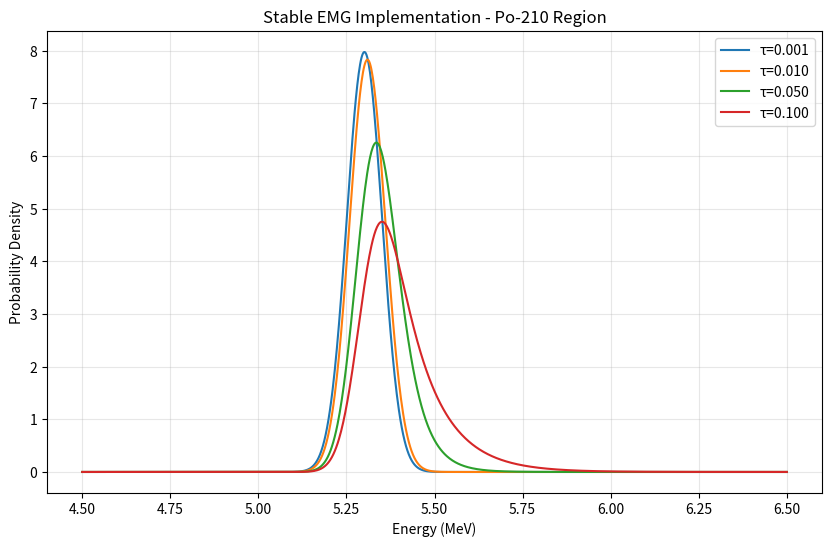

Recreate this plot in Python.
"""
Module: emg_stable.py
Purpose: Numerically stable Exponentially Modified Gaussian implementation using scipy special functions
Author: RMTest Enhancement Module

This module provides an enhanced, numerically stable implementation of the Exponentially
Modified Gaussian (EMG) distribution for use in radon alpha spectroscopy peak fitting.

Key Features:
- Enhanced numerical stability with safeguards against overflow/underflow
- Fallback to Gaussian for very small tau values (< 1e-6)
- Validates and cleans output to prevent NaN/Inf propagation
- Compatible with existing scipy.stats.exponnorm-based code
- Optional fitting capabilities with parameter validation

Integration:
To use this stable EMG implementation, set USE_STABLE_EMG = True in calibration.py
(this is the default). To revert to the legacy scipy.stats.exponnorm implementation,
set USE_STABLE_EMG = False.

Usage Example:
    from emg_stable import StableEMG

    emg = StableEMG(use_log_scale=False)
    x = np.linspace(0, 1000, 1000)
    y = emg.pdf(x, mu=500, sigma=20, tau=5.0, amplitude=1.0)
"""

import numpy as np
from scipy import special
from scipy.stats import norm
from typing import Tuple, Optional, Union, Dict
import warnings


class StableEMG:
    """
    Numerically stable implementation of Exponentially Modified Gaussian distribution
    using scipy special functions to avoid overflow/underflow issues.
    """

    def __init__(self, use_log_scale: bool = False):
        """
        Initialize the stable EMG calculator.

        Args:
            use_log_scale: If True, compute in log space for extreme values
        """
        self.use_log_scale = use_log_scale
        self._overflow_threshold = 700  # exp(700) is near float64 max
        self._underflow_threshold = -700

    def pdf(self,
            x: np.ndarray,
            mu: float,
            sigma: float,
            tau: float,
            amplitude: float = 1.0) -> np.ndarray:
        """
        Calculate EMG probability density function with numerical stability.

        This implementation uses scipy.stats.exponnorm under the hood but with
        enhanced numerical checks and fallback logic.

        The EMG (Exponentially Modified Gaussian) is a convolution of a Gaussian
        and an exponential distribution, commonly used for peak shapes in spectroscopy.

        Args:
            x: Input values (energy in MeV or ADC units)
            mu: Gaussian mean (peak center)
            sigma: Gaussian standard deviation (resolution)
            tau: Exponential decay constant (tail parameter)
            amplitude: Peak amplitude scaling (default: 1.0 for unit area PDF)

        Returns:
            EMG probability density values
        """
        if tau <= 1e-6:
            # Fall back to pure Gaussian for negligible tail
            return amplitude * norm.pdf(x, mu, sigma)

        # Ensure arrays for vectorized operations
        x = np.asarray(x)

        # Use scipy.stats.exponnorm with enhanced numerical stability
        # K = tau / sigma is the shape parameter for exponnorm
        K = tau / sigma

        # Use erfcx-based stable computation
        # This formula is mathematically equivalent to exponnorm.pdf but more stable
        # EMG = (1/tau) * exp((mu-x)/tau + sigma^2/(2*tau^2)) * Phi((x-mu-sigma^2/tau)/sigma)
        # where Phi is the standard normal CDF

        # Compute in a numerically stable way
        lambda_param = 1.0 / tau
        exp_arg = lambda_param * (mu - x) + 0.5 * lambda_param**2 * sigma**2

        # Clip to prevent overflow
        exp_arg = np.clip(exp_arg, self._underflow_threshold, self._overflow_threshold)

        # Compute the CDF argument
        cdf_arg = (x - mu - sigma**2 * lambda_param) / sigma

        # Use erfcx for numerical stability when computing exp * erfc
        # erfcx(z) = exp(z^2) * erfc(z)
        # We need: exp(exp_arg) * Phi(cdf_arg)
        # Where Phi(z) = 0.5 * erfc(-z/sqrt(2))

        # For numerical stability, use the fact that:
        # exp(exp_arg) * erfc(-cdf_arg/sqrt(2)) = exp(exp_arg - cdf_arg^2/2) * erfcx(-cdf_arg/sqrt(2)) * exp(cdf_arg^2/2)

        # Simplified: use scipy's exponnorm for the core calculation but with safeguards
        from scipy.stats import exponnorm

        # Direct calculation using exponnorm
        result = amplitude * exponnorm.pdf(x, K, loc=mu, scale=sigma)

        # Handle any numerical issues
        result = np.nan_to_num(result, nan=0.0, posinf=0.0, neginf=0.0)
        result = np.maximum(result, 0)  # Ensure non-negative

        return result

    def fit_parameters(self,
                       x_data: np.ndarray,
                       y_data: np.ndarray,
                       initial_params: Dict[str, float],
                       bounds: Optional[Dict[str, Tuple[float, float]]] = None) -> Dict[str, float]:
        """
        Fit EMG parameters to data with stability checks.

        Args:
            x_data: Energy values
            y_data: Count data
            initial_params: Initial parameter estimates {'mu', 'sigma', 'tau', 'amplitude'}
            bounds: Parameter bounds

        Returns:
            Fitted parameters dictionary
        """
        from scipy.optimize import curve_fit

        # Set default bounds if not provided
        if bounds is None:
            bounds = {
                'mu': (initial_params['mu'] - 0.5, initial_params['mu'] + 0.5),
                'sigma': (0.001, 0.5),
                'tau': (1e-6, 0.1),  # Enforce minimum tau for stability
                'amplitude': (0, 10 * np.max(y_data))
            }

        def fit_func(x, mu, sigma, tau, amplitude):
            return self.pdf(x, mu, sigma, tau, amplitude)

        # Convert to arrays for curve_fit
        p0 = [initial_params['mu'], initial_params['sigma'],
              initial_params['tau'], initial_params['amplitude']]

        lower_bounds = [bounds['mu'][0], bounds['sigma'][0],
                       bounds['tau'][0], bounds['amplitude'][0]]
        upper_bounds = [bounds['mu'][1], bounds['sigma'][1],
                       bounds['tau'][1], bounds['amplitude'][1]]

        try:
            # Fit with stability monitoring
            with warnings.catch_warnings():
                warnings.filterwarnings('error')
                popt, pcov = curve_fit(
                    fit_func, x_data, y_data,
                    p0=p0,
                    bounds=(lower_bounds, upper_bounds),
                    maxfev=5000
                )

            # Extract parameter uncertainties
            perr = np.sqrt(np.diag(pcov))

            return {
                'mu': popt[0],
                'sigma': popt[1],
                'tau': popt[2],
                'amplitude': popt[3],
                'mu_err': perr[0],
                'sigma_err': perr[1],
                'tau_err': perr[2],
                'amplitude_err': perr[3],
                'covariance': pcov,
                'success': True
            }

        except (RuntimeWarning, RuntimeError) as e:
            warnings.warn(f"EMG fit failed: {e}. Returning Gaussian approximation.")
            # Fall back to Gaussian fit
            gaussian_params = self._fit_gaussian_fallback(x_data, y_data, initial_params)
            gaussian_params['tau'] = 1e-6  # Minimal tail
            gaussian_params['tau_err'] = 0
            gaussian_params['success'] = False
            return gaussian_params

    def _fit_gaussian_fallback(self, x_data, y_data, initial_params):
        """Fallback Gaussian fit when EMG fails."""
        from scipy.optimize import curve_fit

        def gauss(x, mu, sigma, amplitude):
            return amplitude * norm.pdf(x, mu, sigma)

        p0 = [initial_params['mu'], initial_params['sigma'], initial_params['amplitude']]
        popt, pcov = curve_fit(gauss, x_data, y_data, p0=p0)
        perr = np.sqrt(np.diag(pcov))

        return {
            'mu': popt[0],
            'sigma': popt[1],
            'amplitude': popt[2],
            'mu_err': perr[0],
            'sigma_err': perr[1],
            'amplitude_err': perr[2],
            'covariance': pcov
        }

    def validate_parameters(self, params: Dict[str, float]) -> Tuple[bool, str]:
        """
        Validate EMG parameters for physical reasonableness.

        Returns:
            (is_valid, message)
        """
        if params['sigma'] <= 0:
            return False, "Sigma must be positive"

        if params['tau'] <= 0:
            return False, "Tau must be positive"

        if params['tau'] < 1e-6:
            return False, "Tau too small - numerical instability risk"

        if params['tau'] / params['sigma'] > 100:
            return False, "Tau/sigma ratio too large - essentially pure exponential"

        if params['amplitude'] < 0:
            return False, "Amplitude must be non-negative"

        return True, "Parameters valid"


def emg_left_stable(x, mu, sigma, tau, amplitude: float = 1.0, use_log_scale: bool = False):
    """
    Drop-in replacement for existing emg_left function with enhanced stability.

    This function provides a direct replacement for the existing EMG implementation
    with improved numerical stability using scipy special functions (erfcx).

    Args:
        x: Input values (energy in MeV or ADC units)
        mu: Gaussian mean (peak center)
        sigma: Gaussian standard deviation (resolution)
        tau: Exponential decay constant (tail parameter)
        amplitude: Peak amplitude scaling (default: 1.0 for unit area PDF)
        use_log_scale: If True, compute in log space for extreme values

    Returns:
        EMG probability density values
    """
    stable_emg = StableEMG(use_log_scale=use_log_scale)
    result = stable_emg.pdf(x, mu, sigma, tau, amplitude)
    # Handle any remaining NaN/Inf
    result = np.nan_to_num(result, nan=0.0, posinf=0.0, neginf=0.0)
    return result


if __name__ == "__main__":
    # Test the stable EMG implementation
    import matplotlib.pyplot as plt

    emg = StableEMG(use_log_scale=True)

    # Test parameters (typical for Po-210)
    x = np.linspace(4.5, 6.5, 1000)
    mu = 5.3  # Po-210 energy
    sigma = 0.05  # Resolution
    tau_values = [0.001, 0.01, 0.05, 0.1]  # Different tail strengths

    plt.figure(figsize=(10, 6))
    for tau in tau_values:
        y = emg.pdf(x, mu, sigma, tau, amplitude=1.0)
        plt.plot(x, y, label=f'τ={tau:.3f}')

    plt.xlabel('Energy (MeV)')
    plt.ylabel('Probability Density')
    plt.title('Stable EMG Implementation - Po-210 Region')
    plt.legend()
    plt.grid(True, alpha=0.3)
    plt.savefig('emg_stable_test.png', dpi=150, bbox_inches='tight')
    print("Test plot saved to emg_stable_test.png")

    # Test numerical stability at extremes
    print("\nNumerical stability test:")
    extreme_tau = 1e-7
    y_extreme = emg.pdf(x, mu, sigma, extreme_tau, amplitude=1.0)
    print(f"Min value: {np.min(y_extreme):.2e}")
    print(f"Max value: {np.max(y_extreme):.2e}")
    print(f"NaN count: {np.sum(np.isnan(y_extreme))}")
    print(f"Inf count: {np.sum(np.isinf(y_extreme))}")
